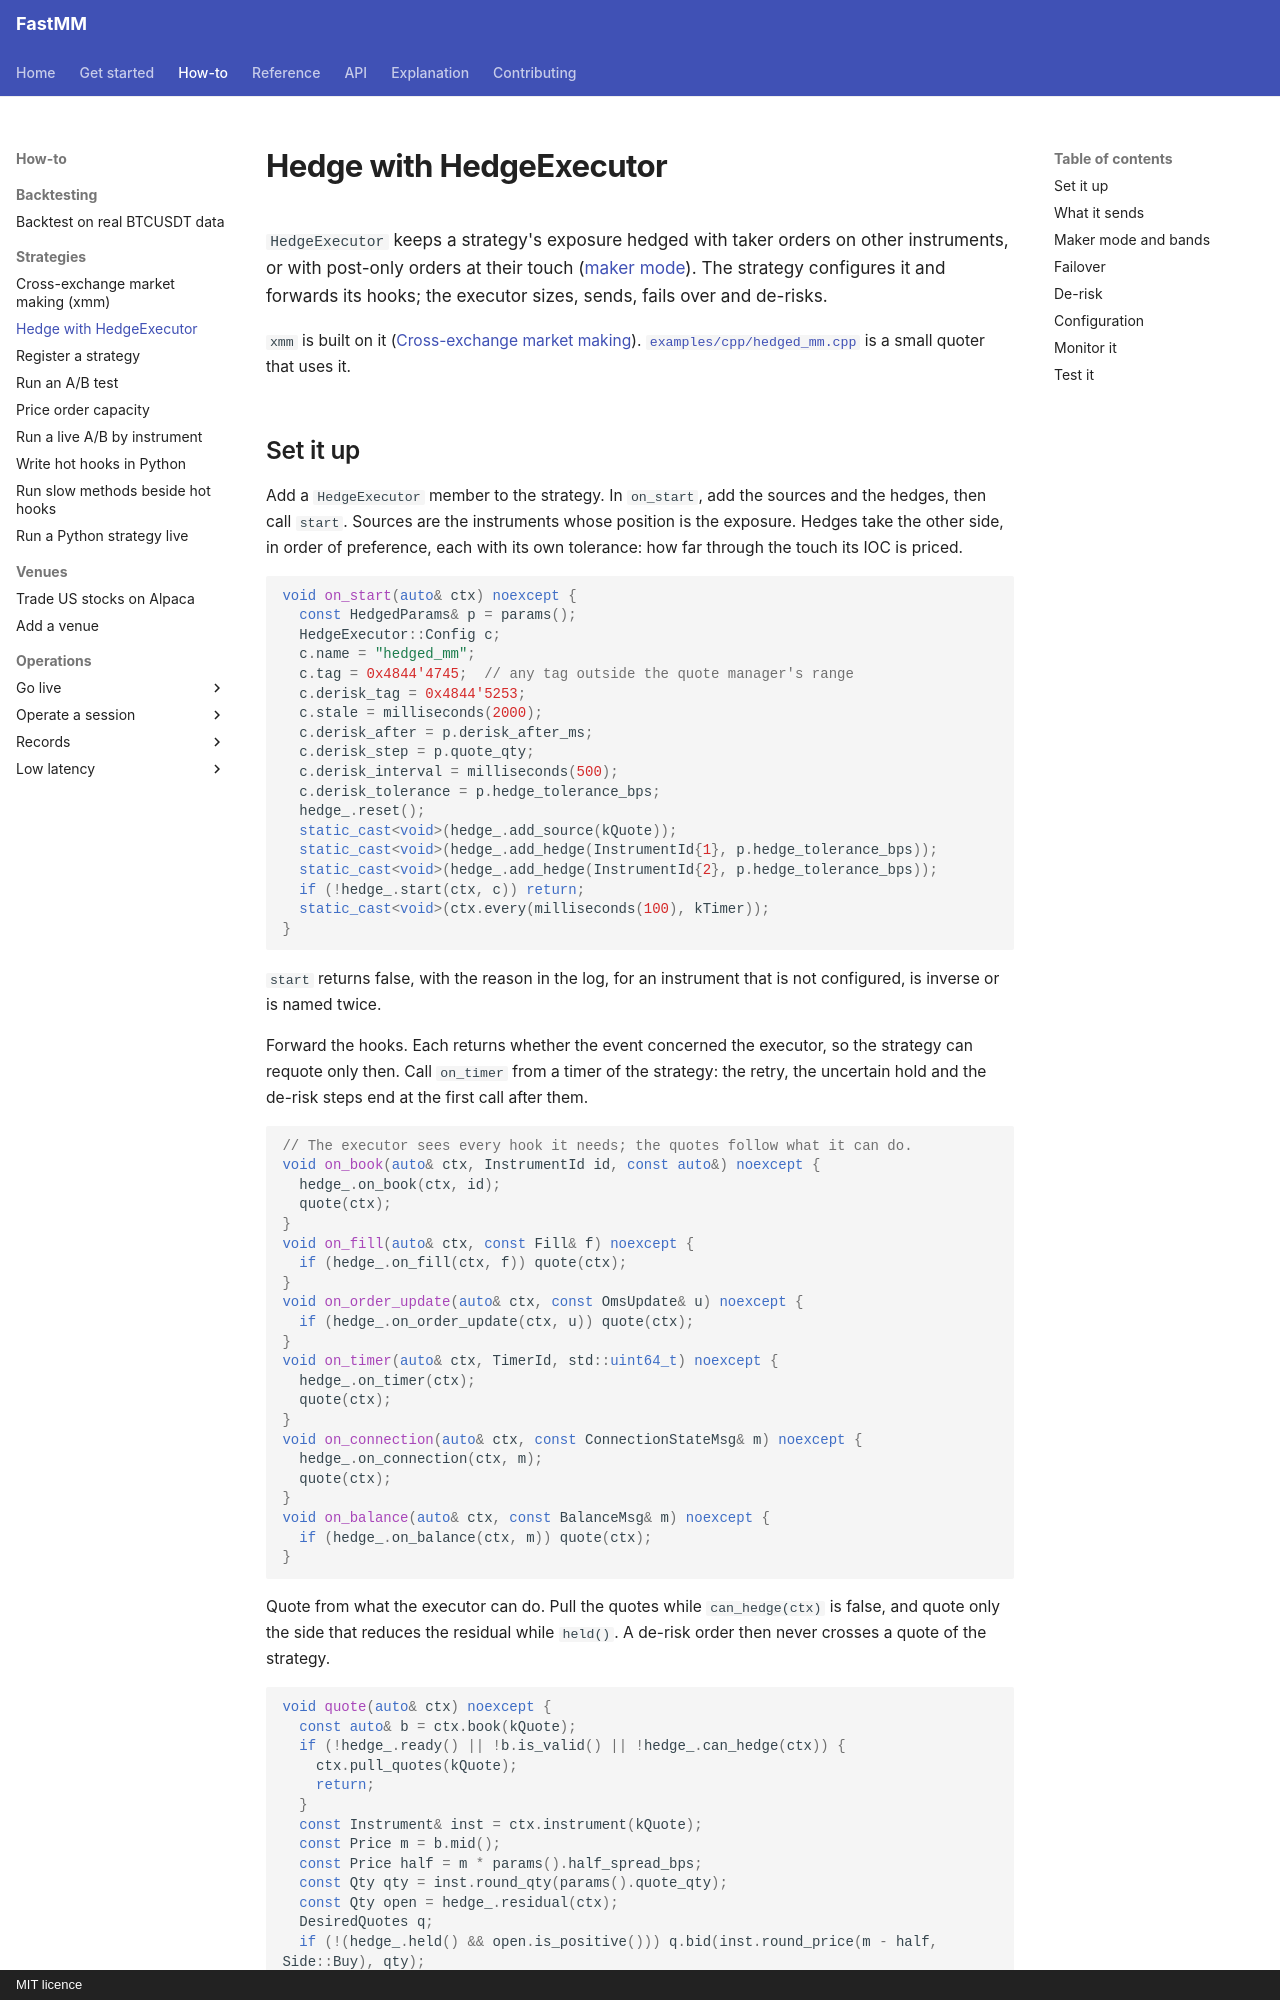

repository: ziyangliu-666/FastMM · page: how-to/strategies/hedge-executor/index.html · generator: mkdocs · copyright: MIT licence

# Hedge with HedgeExecutor

`HedgeExecutor` keeps a strategy's exposure hedged with taker orders on other instruments, or with post-only orders at their touch ([maker mode](#maker-mode-and-bands)). The strategy configures it and forwards its hooks; the executor sizes, sends, fails over and de-risks.

`xmm` is built on it ([Cross-exchange market making](xmm.md)). [`examples/cpp/hedged_mm.cpp`](../../../examples/cpp/hedged_mm.cpp) is a small quoter that uses it.
